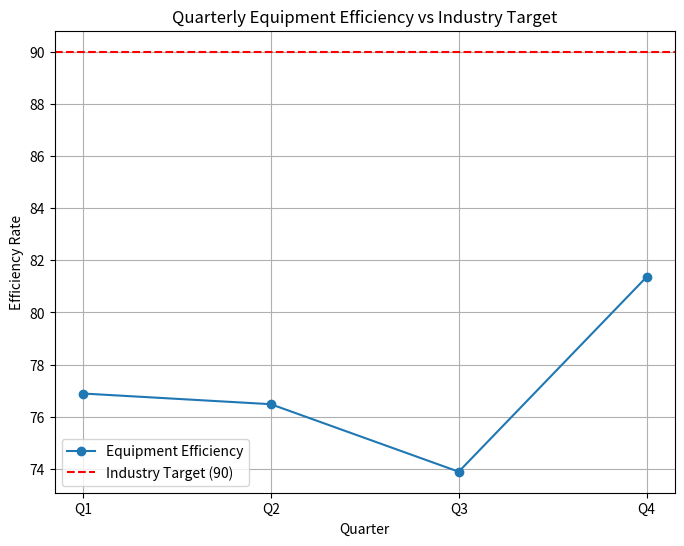

Recreate this plot in Python.
# analysis.py
import pandas as pd
import matplotlib.pyplot as plt

# Email for verification
EMAIL = "22f3002573@ds.study.iitm.ac.in"

# Quarterly data
data = {
    "Quarter": ["Q1", "Q2", "Q3", "Q4"],
    "Efficiency": [76.89, 76.48, 73.89, 81.36]
}

# Industry benchmark
industry_target = 90

# Create DataFrame
df = pd.DataFrame(data)

# Compute average
average_eff = df["Efficiency"].mean()
print(f"Average efficiency: {average_eff:.2f}")

# Visualization
plt.figure(figsize=(8,6))
plt.plot(df["Quarter"], df["Efficiency"], marker="o", label="Equipment Efficiency")
plt.axhline(y=industry_target, color="r", linestyle="--", label="Industry Target (90)")
plt.title("Quarterly Equipment Efficiency vs Industry Target")
plt.xlabel("Quarter")
plt.ylabel("Efficiency Rate")
plt.legend()
plt.grid(True)
plt.savefig("efficiency_trend.png")

# HTML wrapper for GitHub Pages preview (optional)
with open("report.html", "w") as f:
    f.write(f"""
    <html>
    <head><title>Manufacturing Performance Analysis</title></head>
    <body>
    <h2>Equipment Efficiency Trend (2024)</h2>
    <p>Email Verification: {EMAIL}</p>
    <p>Average Efficiency: {average_eff:.2f} (Industry Target: {industry_target})</p>
    <img src="efficiency_trend.png" width="600">
    </body>
    </html>
    """)
